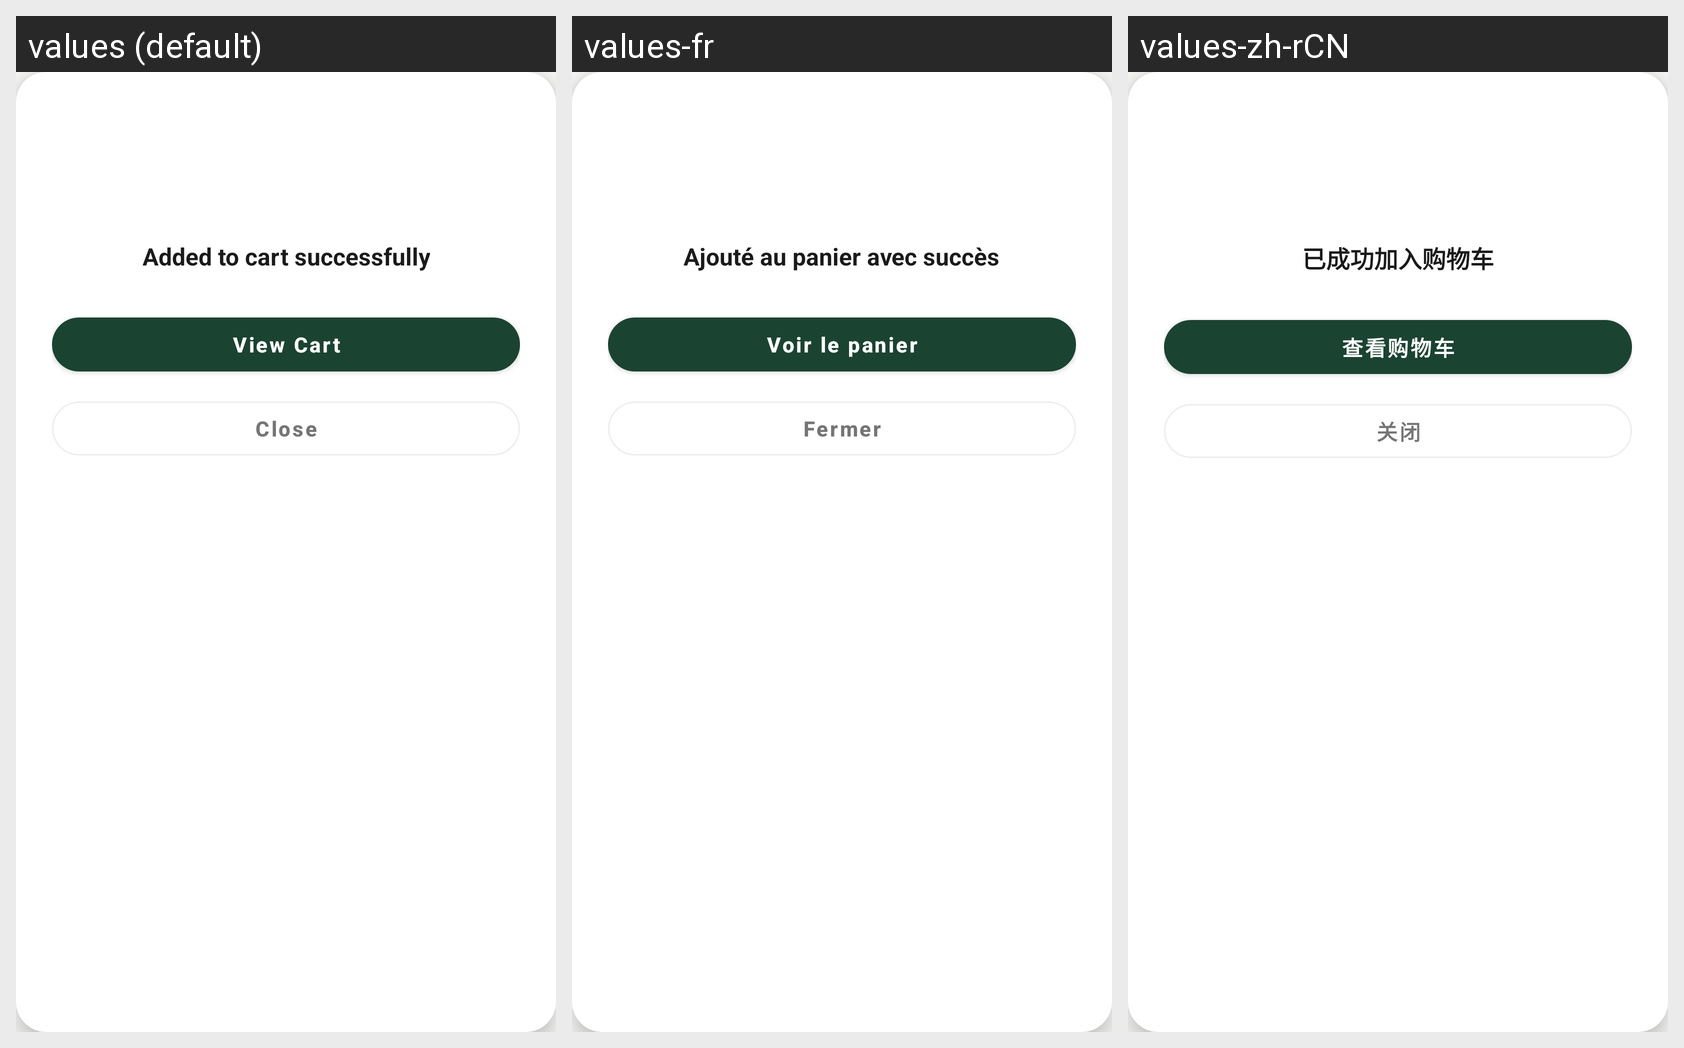

Strings drawn on this Android screen and how each of the app's shown locales translates them:
Android screen res/layout/dialog_add_to_cart_success.xml rendered under 3 locales, left to right: values (default), values-fr, values-zh-rCN. Device: Nexus 5 (rendered at 1080×1920; each locale shown at half size, 540×960, under a caption strip naming it); theme Theme.UniFurniture.
Other locales in the repository, not shown: values-en, values-vi, values-zh.
Strings drawn on this screen, with the default value and each locale's value (text and hints the layout hard-codes, and strings that could not be matched under every locale, appear in the picture but are not listed):

add_to_cart_success
  values: Added to cart successfully
  values-fr: Ajouté au panier avec succès
  values-zh-rCN: 已成功加入购物车

view_cart
  values: View Cart
  values-fr: Voir le panier
  values-zh-rCN: 查看购物车

close
  values: Close
  values-fr: Fermer
  values-zh-rCN: 关闭
